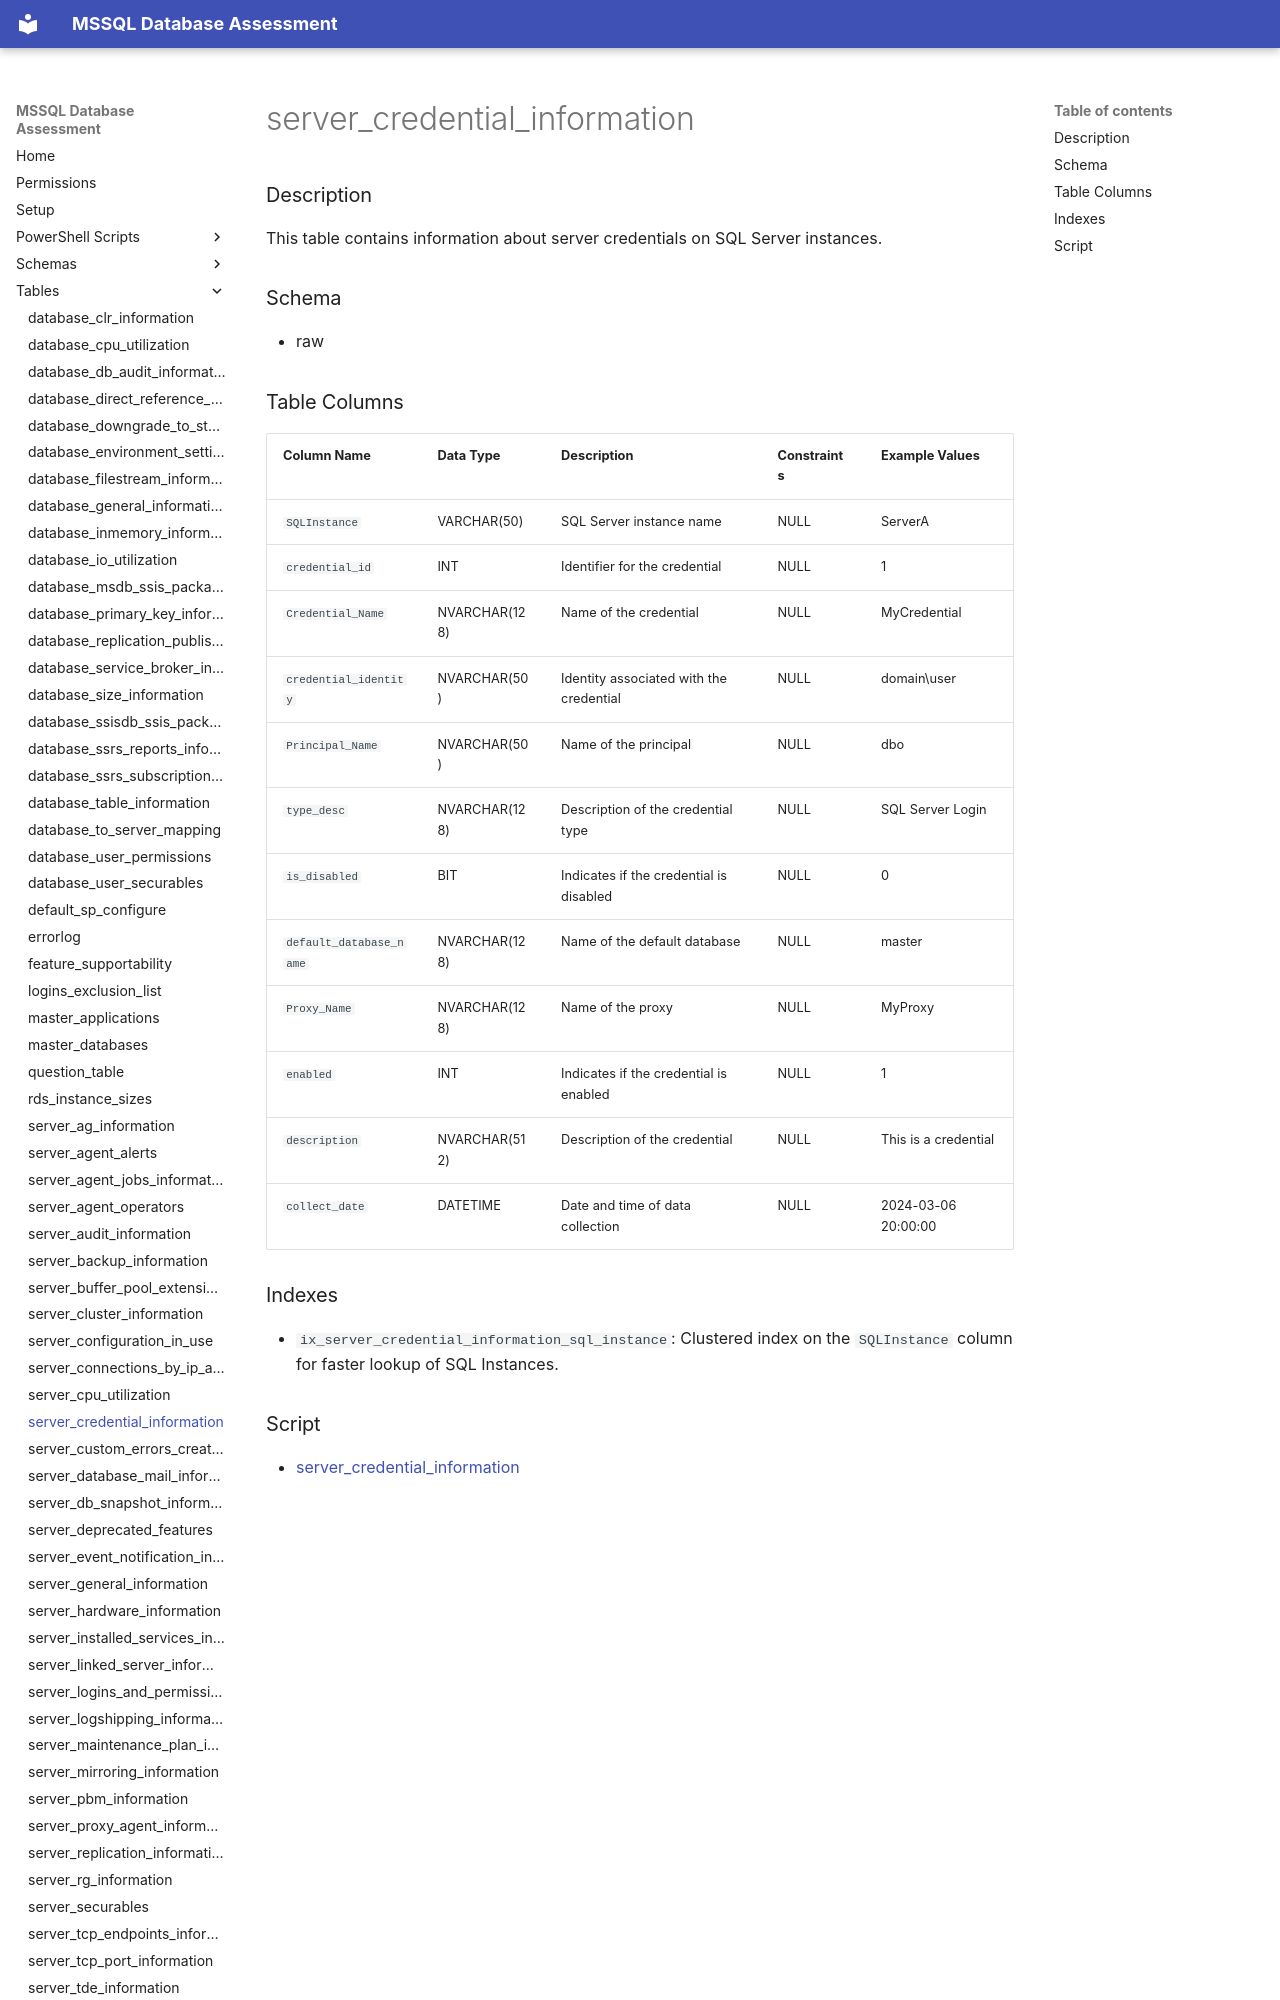

repository: aws-samples/sample-mssql-pre-migration-database-assessment · page: tables/server_credential_information/index.html · generator: mkdocs

# server_credential_information

### Description

This table contains information about server credentials on SQL Server instances.

### Schema

- raw

### Table Columns

| Column Name            | Data Type       | Description                               | Constraints         | Example Values           |
|------------------------|-----------------|-------------------------------------------|----------------------|--------------------------|
| `SQLInstance`          | VARCHAR(50)     | SQL Server instance name                  | NULL                 | ServerA                  |
| `credential_id`        | INT             | Identifier for the credential             | NULL                 | 1                        |
| `Credential_Name`      | NVARCHAR(128)  | Name of the credential                    | NULL                 | MyCredential             |
| `credential_identity`  | NVARCHAR(50)   | Identity associated with the credential   | NULL                 | domain\user              |
| `Principal_Name`       | NVARCHAR(50)   | Name of the principal                     | NULL                 | dbo                      |
| `type_desc`            | NVARCHAR(128)  | Description of the credential type        | NULL                 | SQL Server Login         |
| `is_disabled`          | BIT             | Indicates if the credential is disabled   | NULL                 | 0                        |
| `default_database_name`| NVARCHAR(128)  | Name of the default database              | NULL                 | master                   |
| `Proxy_Name`           | NVARCHAR(128)  | Name of the proxy                         | NULL                 | MyProxy                  |
| `enabled`              | INT             | Indicates if the credential is enabled    | NULL                 | 1                        |
| `description`          | NVARCHAR(512)  | Description of the credential             | NULL                 |
